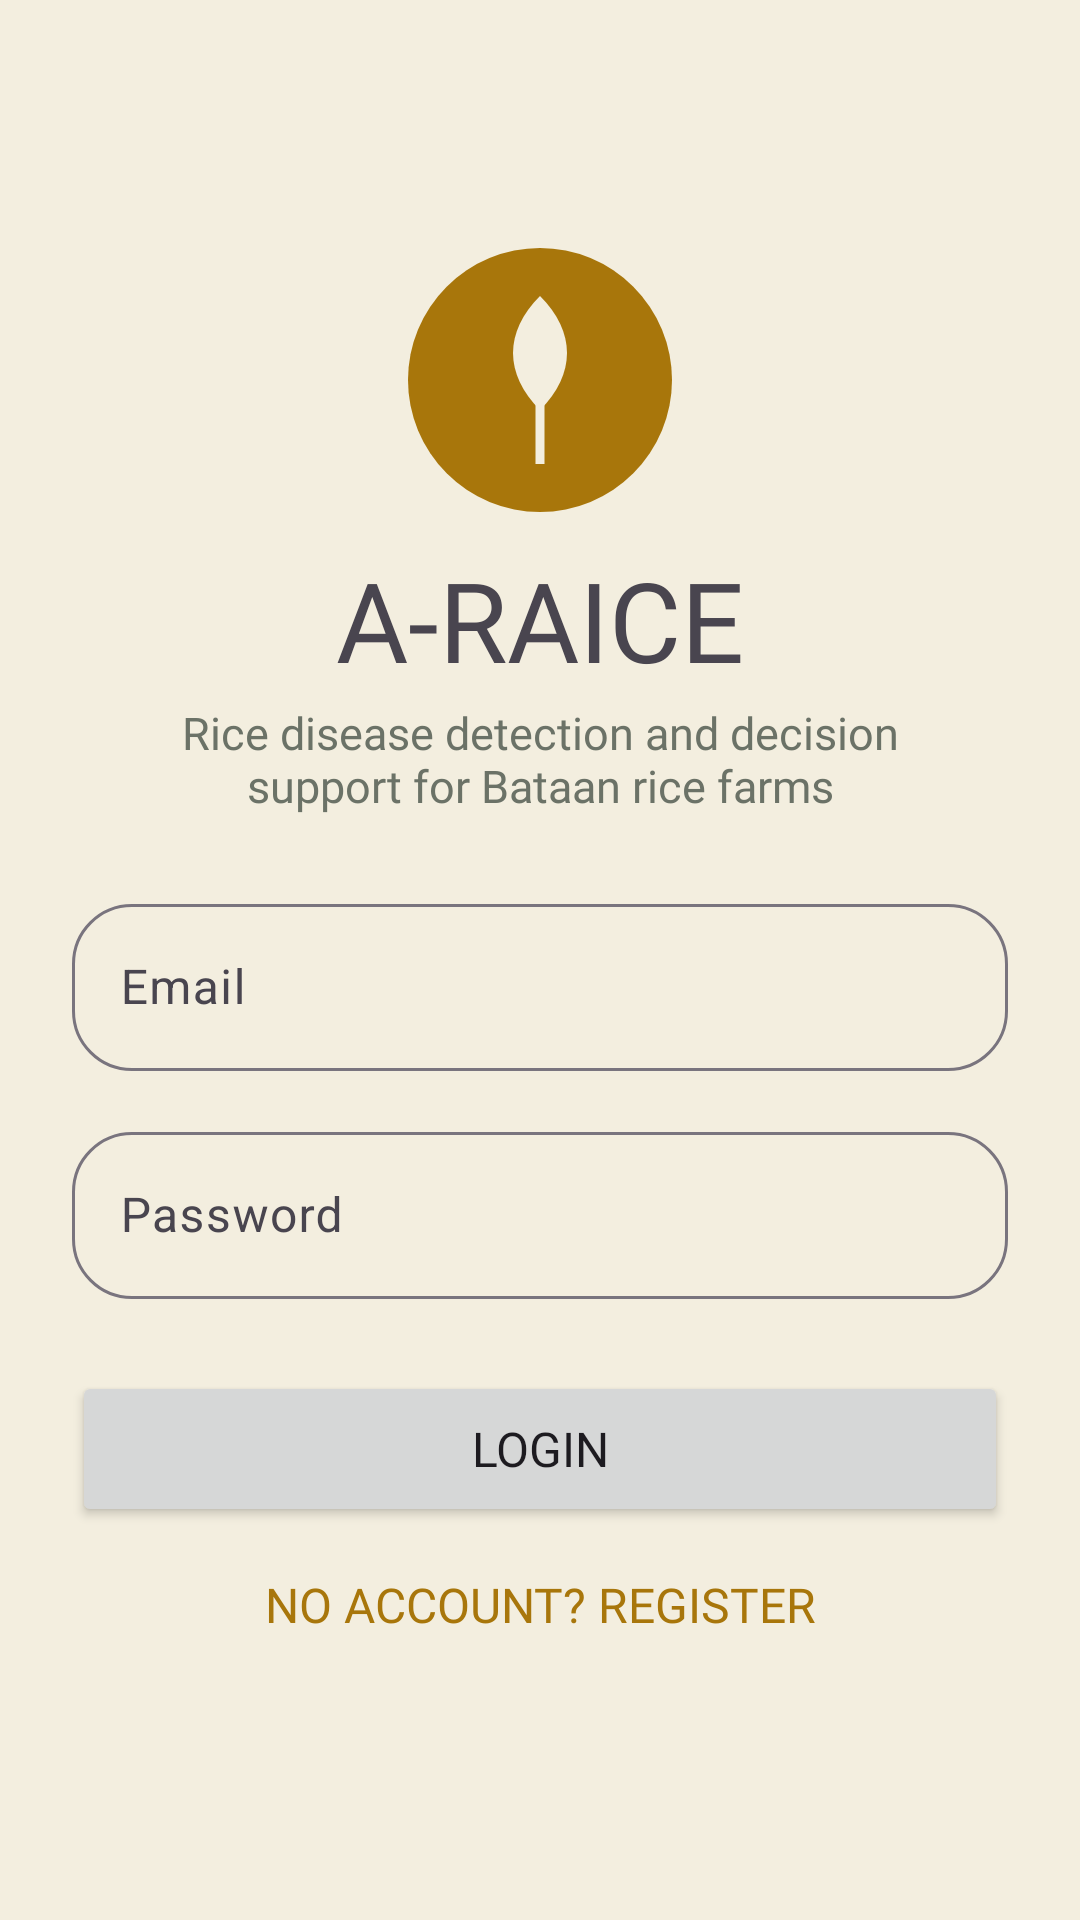

Write the Android layout XML for this screen, with the resource values it uses.
<!-- AndroidManifest.xml: application theme Theme.ARAICEAndrd -->
<!-- res/layout/fragment_login.xml -->
<?xml version="1.0" encoding="utf-8"?>
<ScrollView xmlns:android="http://schemas.android.com/apk/res/android"
    xmlns:app="http://schemas.android.com/apk/res-auto"
    xmlns:tools="http://schemas.android.com/tools"
    android:layout_width="match_parent"
    android:layout_height="match_parent"
    android:fillViewport="true"
    tools:context=".ui.auth.LoginFragment">

    <LinearLayout
        android:layout_width="match_parent"
        android:layout_height="wrap_content"
        android:gravity="center"
        android:orientation="vertical"
        android:paddingHorizontal="@dimen/screen_padding_H"
        android:paddingVertical="32dp">

        <ImageView
            android:id="@+id/logo"
            android:layout_width="@dimen/logo_size"
            android:layout_height="@dimen/logo_size"
            android:contentDescription="@string/app_name"
            android:src="@drawable/ic_logo" />

        <TextView
            android:id="@+id/araice"
            android:layout_width="wrap_content"
            android:layout_height="wrap_content"
            android:layout_marginTop="12dp"
            android:fontFamily="@font/spacegrotesk_bold"
            android:includeFontPadding="false"
            android:text="@string/A_RAICE"
            android:textAlignment="center"
            android:textSize="37sp" />

        <TextView
            android:id="@+id/araicesub"
            android:layout_width="match_parent"
            android:layout_height="wrap_content"
            android:layout_marginTop="4dp"
            android:fontFamily="@font/manrope"
            android:paddingHorizontal="16dp"
            android:text="@string/ARAICE_Sub"
            android:textAlignment="center"
            android:textColor="@color/husk_dim"
            android:textSize="15sp" />

        <ProgressBar
            android:id="@+id/loginProgress"
            android:layout_width="wrap_content"
            android:layout_height="wrap_content"
            android:layout_marginTop="16dp"
            android:visibility="gone" />

        <com.google.android.material.textfield.TextInputLayout
            android:id="@+id/tilEmail"
            android:layout_width="match_parent"
            android:layout_height="wrap_content"
            android:layout_marginTop="24dp"
            app:boxCornerRadiusBottomEnd="20dp"
            app:boxCornerRadiusBottomStart="20dp"
            app:boxCornerRadiusTopEnd="20dp"
            app:boxCornerRadiusTopStart="20dp">

            <com.google.android.material.textfield.TextInputEditText
                android:id="@+id/email"
                android:layout_width="match_parent"
                android:layout_height="wrap_content"
                android:hint="@string/Email"
                android:inputType="textEmailAddress"/>
        </com.google.android.material.textfield.TextInputLayout>

        <com.google.android.material.textfield.TextInputLayout
            android:id="@+id/tilPassword"
            android:layout_width="match_parent"
            android:layout_height="wrap_content"
            android:layout_marginTop="15dp"
            app:boxCornerRadiusBottomEnd="20dp"
            app:boxCornerRadiusBottomStart="20dp"
            app:boxCornerRadiusTopEnd="20dp"
            app:boxCornerRadiusTopStart="20dp">

            <com.google.android.material.textfield.TextInputEditText
                android:id="@+id/password"
                android:layout_width="match_parent"
                android:layout_height="wrap_content"
                android:hint="@string/Password"
                android:inputType="textPassword" />
        </com.google.android.material.textfield.TextInputLayout>

        <Button
            android:id="@+id/loginbtn"
            android:layout_width="match_parent"
            android:layout_height="52dp"
            android:layout_marginTop="24dp"
            android:fontFamily="@font/manrope_bold"
            android:text="@string/Login"
            android:textSize="16sp" />

        <Button
            android:id="@+id/registerbtn"
            android:layout_width="match_parent"
            android:layout_height="52dp"
            android:background="@android:color/transparent"
            android:fontFamily="@font/manrope_bold"
            android:text="@string/Register"
            android:textColor="@color/gold"
            android:textSize="16sp" />

    </LinearLayout>
</ScrollView>
<!-- resources referenced by this layout -->
<resources>
  <color name="gold">#A8760B</color>
  <color name="husk_dim">#6B7267</color>
  <dimen name="logo_size">96dp</dimen>
  <dimen name="screen_padding_H">24dp</dimen>
  <!-- drawable ic_logo (drawable) -->
  <?xml version="1.0" encoding="utf-8"?>
  <vector xmlns:android="http://schemas.android.com/apk/res/android"
      android:width="96dp"
      android:height="96dp"
      android:viewportWidth="96"
      android:viewportHeight="96">
      <path
          android:fillColor="#A8760B"
          android:pathData="M48,48m-44,0a44,44 0,1 1,88 0a44,44 0,1 1,-88 0" />
      <path
          android:fillColor="#F3EEDF"
          android:pathData="M48,20C60,32 60,46 48,58C36,46 36,32 48,20Z" />
      <path
          android:fillColor="#F3EEDF"
          android:pathData="M46.5,56H49.5V76H46.5Z" />
  </vector>
  <string name="ARAICE_Sub">Rice disease detection and decision support for Bataan rice farms</string>
  <string name="A_RAICE">A-RAICE</string>
  <string name="Email">Email</string>
  <string name="Login">Login</string>
  <string name="Password">Password</string>
  <string name="Register">No account? Register</string>
  <string name="app_name">A-RAICE</string>
  <style name="Theme.ARAICEAndrd" parent="Base.Theme.ARAICEAndrd" />
  <style name="Base.Theme.ARAICEAndrd" parent="Theme.Material3.DayNight.NoActionBar">
          <item name="colorPrimary">@color/gold</item>
          <item name="colorOnPrimary">@color/paddy_950</item>
          <item name="colorSecondary">@color/sky</item>
          <item name="colorOnSecondary">@color/paddy_950</item>
          <item name="android:colorBackground">@color/paddy_950</item>
          <item name="colorOnBackground">@color/husk</item>
          <item name="colorSurface">@color/paddy_800</item>
          <item name="colorOnSurface">@color/husk</item>
          <item name="colorError">@color/rust</item>
          <item name="colorOnError">@color/paddy_950</item>
      </style>
  <color name="paddy_950">#F3EEDF</color>
  <color name="sky">#2E6A76</color>
  <color name="husk">#1E2E22</color>
  <color name="paddy_800">#FFFFFF</color>
  <color name="rust">#A8432B</color>
</resources>
